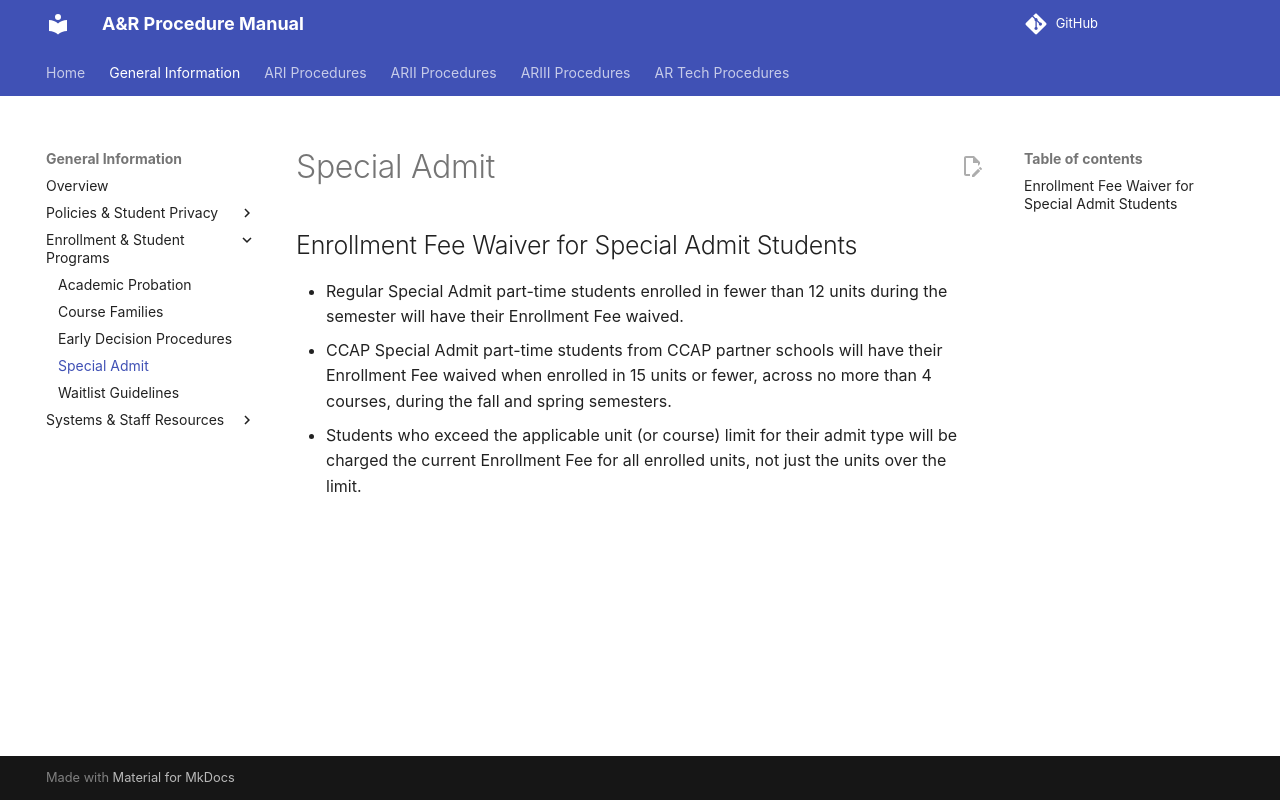

repository: tpham112/admissions-records-manual · page: general/special-admit/index.html · generator: mkdocs

# Special Admit

## Enrollment Fee Waiver for Special Admit Students

- Regular Special Admit part-time students enrolled in fewer than 12 units during the semester will have their Enrollment Fee waived.
- CCAP Special Admit part-time students from CCAP partner schools will have their Enrollment Fee waived when enrolled in 15 units or fewer, across no more than 4 courses, during the fall and spring semesters.
- Students who exceed the applicable unit (or course) limit for their admit type will be charged the current Enrollment Fee for all enrolled units, not just the units over the limit.
